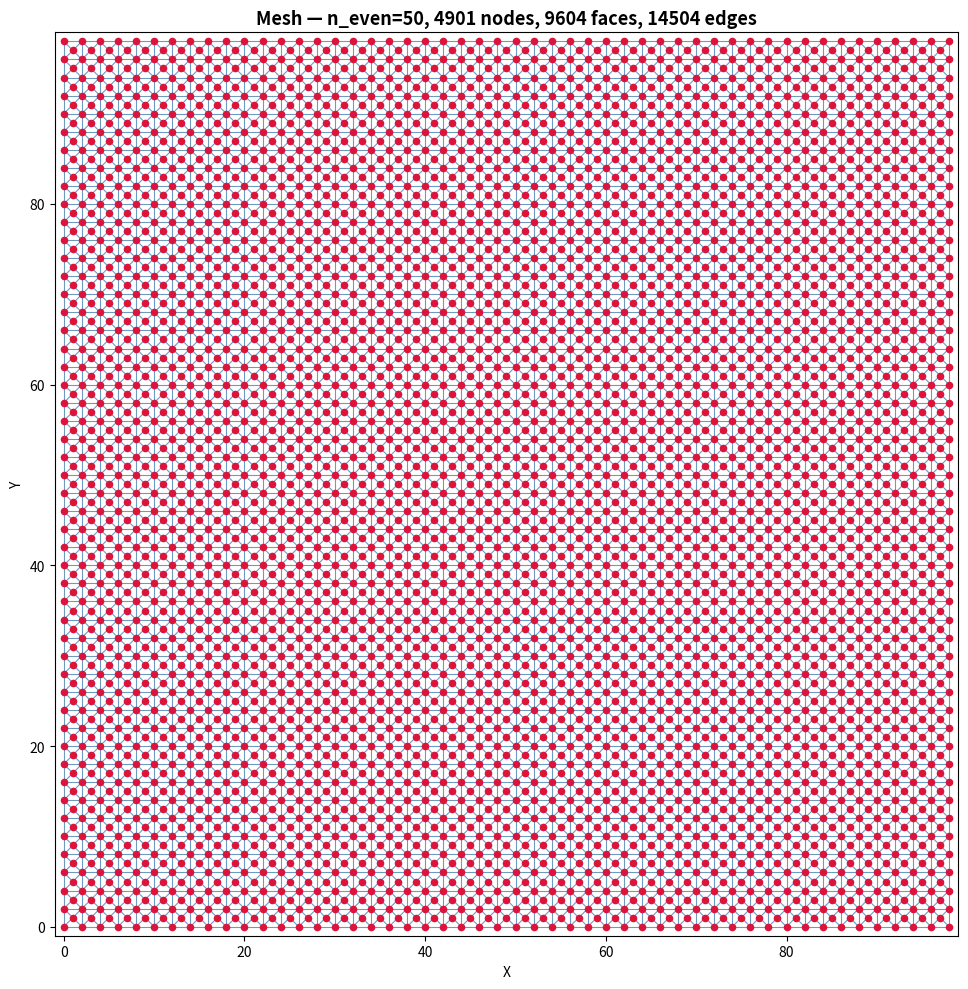

This chart was generated by the following Python code:
import numpy as np


def generate_mesh(n_even):
    """
    Generate mesh for the checkerboard grid pattern.

    n_even: number of points on the bottom (even) edge
            e.g. n_even=3 gives the original 13-point grid

    Points are indexed left-to-right, bottom-to-top, row by row.
    Even rows: x = 0, 2, 4, ..., 2*(n_even-1)
    Odd rows:  x = 1, 3, 5, ..., 2*(n_even-1)-1  → (n_even-1) points
    Total rows: 2*(n_even-1) + 1
    """
    max_x = 2 * (n_even - 1)
    max_y = 2 * (n_even - 1)

    # Build point list and lookup dict, indexed left-to-right bottom-to-top
    point_dict = {}  # (x, y) -> index
    points = []

    for row in range(max_y + 1):
        if row % 2 == 0:
            xs = range(0, max_x + 1, 2)
        else:
            xs = range(1, max_x, 2)
        for x in xs:
            point_dict[(x, row)] = len(points)
            points.append((x, row))

    # Generate triangles
    # Each "cell" is centered on an odd point at (x, y) where y is odd.
    # The odd point + its 4 even corners form 4 triangles:
    #   (odd, bottom-left, bottom-right)  — bottom two corners
    #   (odd, bottom-right, top-right)    — right two corners
    #   (odd, top-right, top-left)        — top two corners
    #   (odd, top-left, bottom-left)      — left two corners
    # This gives a consistent CCW winding.

    faces = []

    for (x, y), idx in point_dict.items():
        if y % 2 == 1:  # odd point — center of a quad cell
            bl = (x - 1, y - 1)
            br = (x + 1, y - 1)
            tr = (x + 1, y + 1)
            tl = (x - 1, y + 1)
            if all(c in point_dict for c in [bl, br, tr, tl]):
                o = idx
                i_bl = point_dict[bl]
                i_br = point_dict[br]
                i_tr = point_dict[tr]
                i_tl = point_dict[tl]
                # 4 triangles, CCW winding
                faces.append((o, i_bl, i_br))
                faces.append((o, i_br, i_tr))
                faces.append((o, i_tr, i_tl))
                faces.append((o, i_tl, i_bl))

    return points, faces


def visualize_mesh(points, faces, n_even, show_indices=True):
    """
    Visualize the mesh with nodes, edges, and optional node indices.

    show_indices: label each node with its index (recommended only for small grids)
    """
    import matplotlib.pyplot as plt
    import matplotlib.collections as mc

    pts = np.array(points)

    # Collect unique edges from faces
    edges = set()
    for a, b, c in faces:
        for i, j in [(a, b), (b, c), (c, a)]:
            edges.add((min(i, j), max(i, j)))

    lines = [[pts[i], pts[j]] for i, j in edges]

    fig, ax = plt.subplots(figsize=(10, 10))

    # Draw edges
    lc = mc.LineCollection(lines, colors='steelblue', linewidths=0.8, alpha=0.8)
    ax.add_collection(lc)

    # Draw nodes
    ax.scatter(pts[:, 0], pts[:, 1], color='crimson', s=20, zorder=5)

    # Label nodes (only practical for small grids)
    if show_indices:
        for i, (x, y) in enumerate(points):
            ax.annotate(str(i), (x, y),
                        textcoords='offset points', xytext=(4, 4),
                        fontsize=7, color='#222')

    ax.set_xlim(-1, pts[:, 0].max() + 1)
    ax.set_ylim(-1, pts[:, 1].max() + 1)
    ax.set_aspect('equal')
    ax.set_title(f'Mesh — n_even={n_even}, {len(points)} nodes, '
                 f'{len(faces)} faces, {len(edges)} edges',
                 fontsize=13, fontweight='bold')
    ax.set_xlabel('X')
    ax.set_ylabel('Y')
    ax.grid(False)
    plt.tight_layout()
    plt.show()


if __name__ == "__main__":
    import sys

    n_even = int(sys.argv[1]) if len(sys.argv) > 1 else 50

    points, faces = generate_mesh(n_even)

    print(f"Grid with {n_even} points on even edge")
    print(f"Total nodes : {len(points)}")
    print(f"Total faces : {len(faces)}")

    print("\nNodes (index: x, y):")
    for i, (x, y) in enumerate(points):
        print(f"  {i:4d}: ({x}, {y})")

    print("\nFaces (n0, n1, n2):")
    for i, (a, b, c) in enumerate(faces):
        print(f"  {i:4d}: ({a}, {b}, {c})")

    # Visualize — disable index labels for large grids
    visualize_mesh(points, faces, n_even, show_indices=(n_even <= 5))
